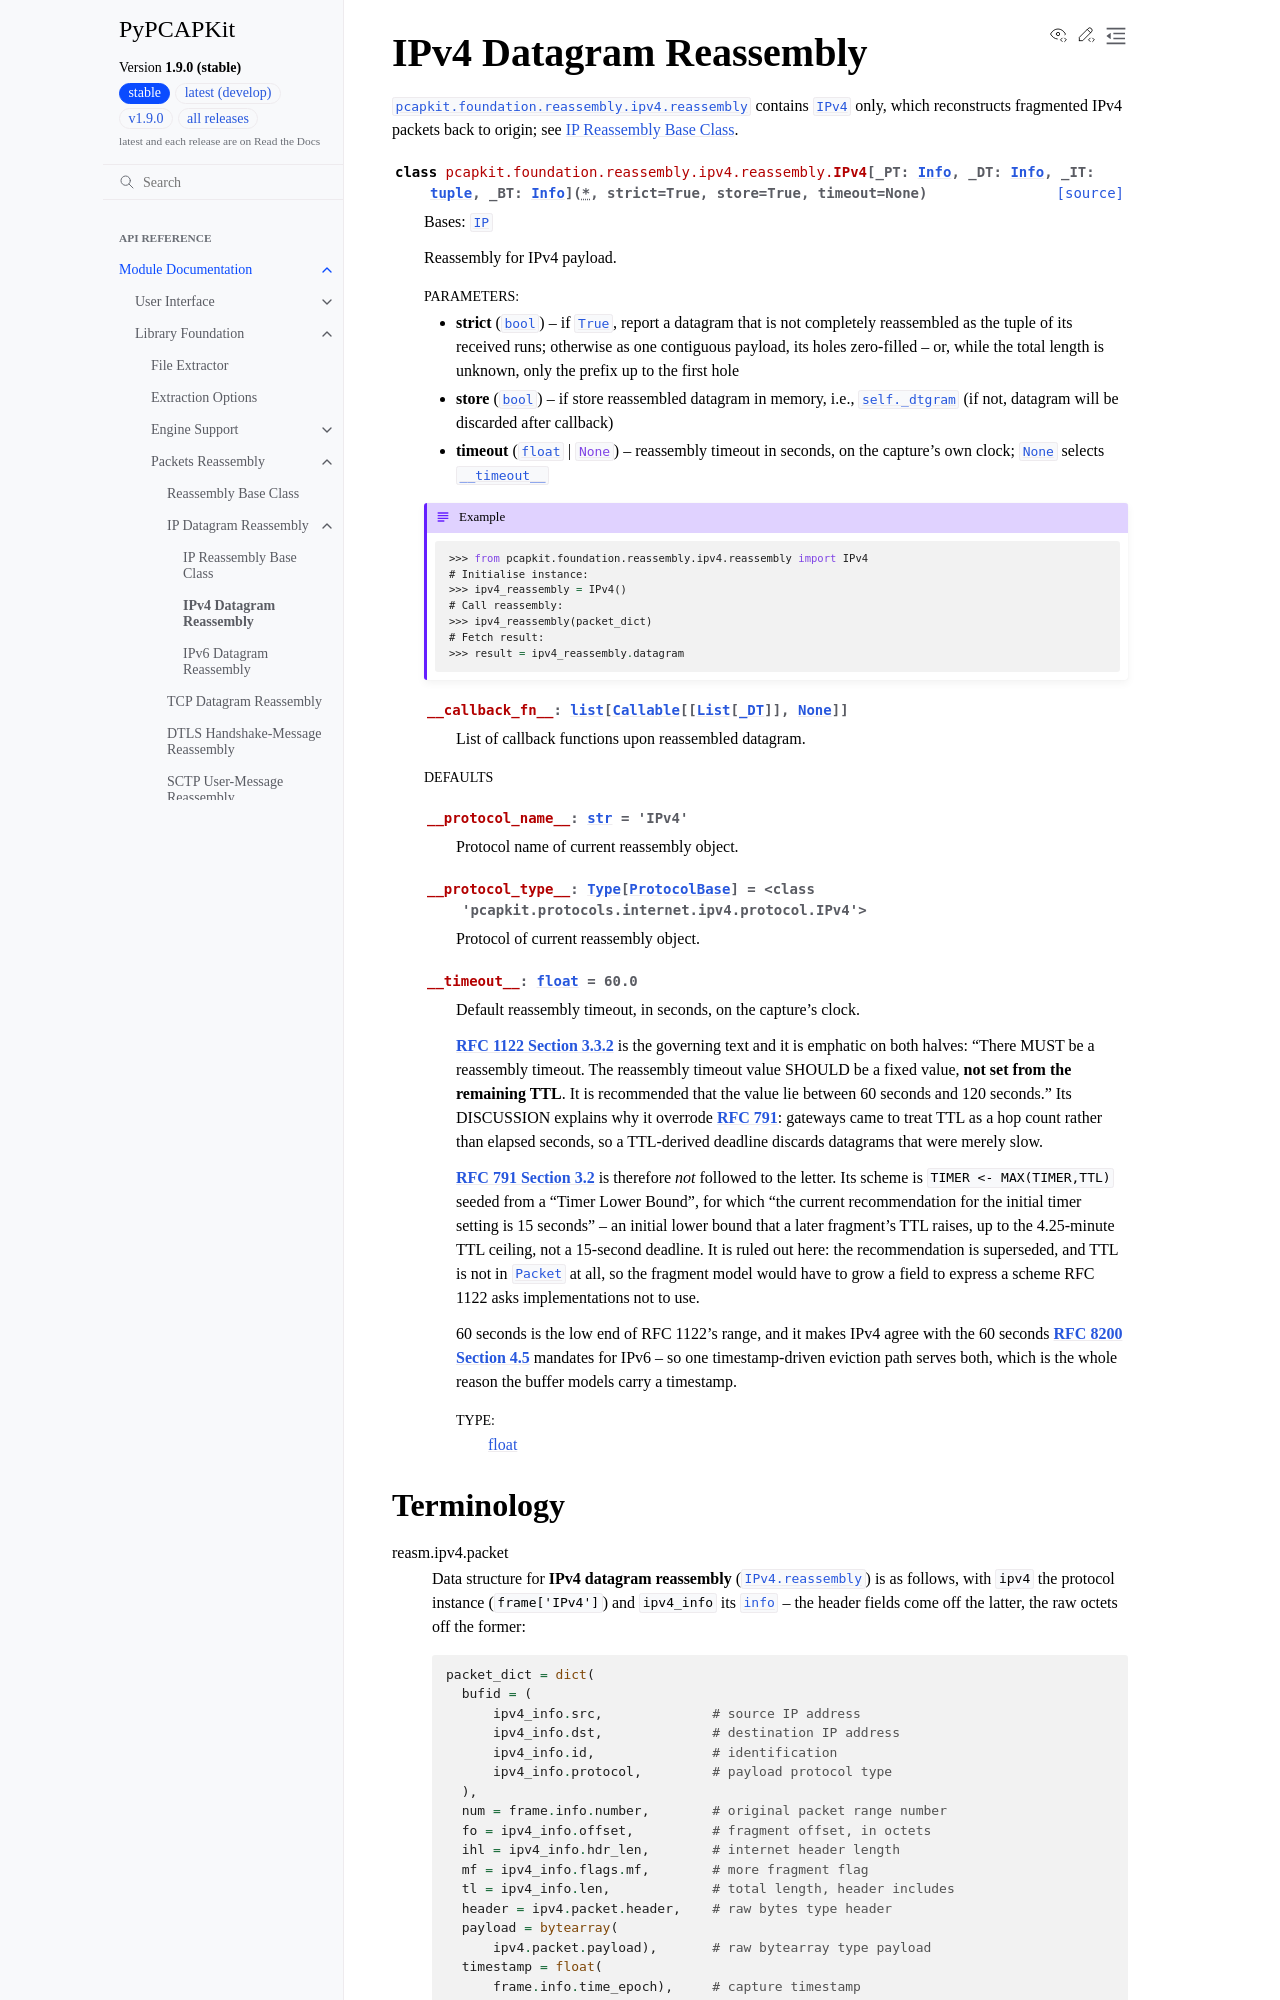

repository: JarryShaw/PyPCAPKit · page: pcapkit/foundation/reassembly/ip/ipv4.html · generator: sphinx

IPv4 Datagram Reassembly
========================

.. module:: pcapkit.foundation.reassembly.ipv4
.. module:: pcapkit.foundation.reassembly.ipv4.reassembly

:mod:`pcapkit.foundation.reassembly.ipv4.reassembly` contains
:class:`~pcapkit.foundation.reassembly.ipv4.reassembly.IPv4` only, which reconstructs
fragmented IPv4 packets back to origin; see :doc:`ip`.

.. autoclass:: pcapkit.foundation.reassembly.ipv4.reassembly.IPv4
   :no-members:
   :show-inheritance:

   .. autoattribute:: __callback_fn__
      :no-value:

   .. rubric:: Defaults

   .. autoattribute:: __protocol_name__
   .. autoattribute:: __protocol_type__
   .. autoattribute:: __timeout__
